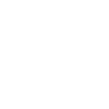
t = 0.00 s
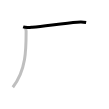
t = 1.25 s
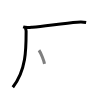
t = 2.50 s
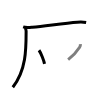
t = 3.50 s
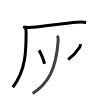
t = 4.75 s
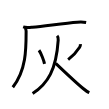
t = 6.00 s

The animated SVG that drew these frames (rendered in a browser with its animation timeline set to each time). Animation: 6 SMIL elements (animate=6); one cycle of 6.00 s.

<svg width="109px" height="109px" viewBox="0 0 px 109px" xmlns="http://www.w3.org/2000/svg" xmlns:xlink="http://www.w3.org/1999/xlink" xml:space="preserve" version="1.1"  baseProfile="full">
<path d="M23.12,26.9c2.96,0.95,6.23,0.55,9.27,0.27c13.63-1.25,32.76-4.23,44.87-4.97c2.98-0.18,5.92-0.28,8.87,0.29" style="fill:none;stroke:black;stroke-width:3;opacity:0">
  <animate attributeType="CSS" attributeName="opacity" from="0" to="1" begin="0s" dur="1s" repeatCount="0" fill="freeze" />
</path>
<path d="M24.93,27.73c0.79,0.79,1.18,2.14,1.18,3.24C26.11,48,26.5,70,12.81,87.22" style="fill:none;stroke:black;stroke-width:3;opacity:0">
  <animate attributeType="CSS" attributeName="opacity" from="0" to="1" begin="1s" dur="1s" repeatCount="0" fill="freeze" />
</path>
<path d="M39,50.25c2.03,2.81,4.98,10.78,5.53,13.59" style="fill:none;stroke:black;stroke-width:3;opacity:0">
  <animate attributeType="CSS" attributeName="opacity" from="0" to="1" begin="2s" dur="1s" repeatCount="0" fill="freeze" />
</path>
<path d="M80.39,44.04c0.11,1.09,0,1.99-0.75,3.15c-0.75,1.16-6.14,8.31-11.5,12.47" style="fill:none;stroke:black;stroke-width:3;opacity:0">
  <animate attributeType="CSS" attributeName="opacity" from="0" to="1" begin="3s" dur="1s" repeatCount="0" fill="freeze" />
</path>
<path d="M57.13,35.75c0.75,0.88,1.2,2.37,1.07,4.32C56.25,69.5,48,83.5,32.64,93.5" style="fill:none;stroke:black;stroke-width:3;opacity:0">
  <animate attributeType="CSS" attributeName="opacity" from="0" to="1" begin="4s" dur="1s" repeatCount="0" fill="freeze" />
</path>
<path d="M55.69,63.37C65.45,72.66,75.48,82.2,82.52,88c1.39,1.15,4.6,3.75,6.8,4.66" style="fill:none;stroke:black;stroke-width:3;opacity:0">
  <animate attributeType="CSS" attributeName="opacity" from="0" to="1" begin="5s" dur="1s" repeatCount="0" fill="freeze" />
</path>
</svg>
